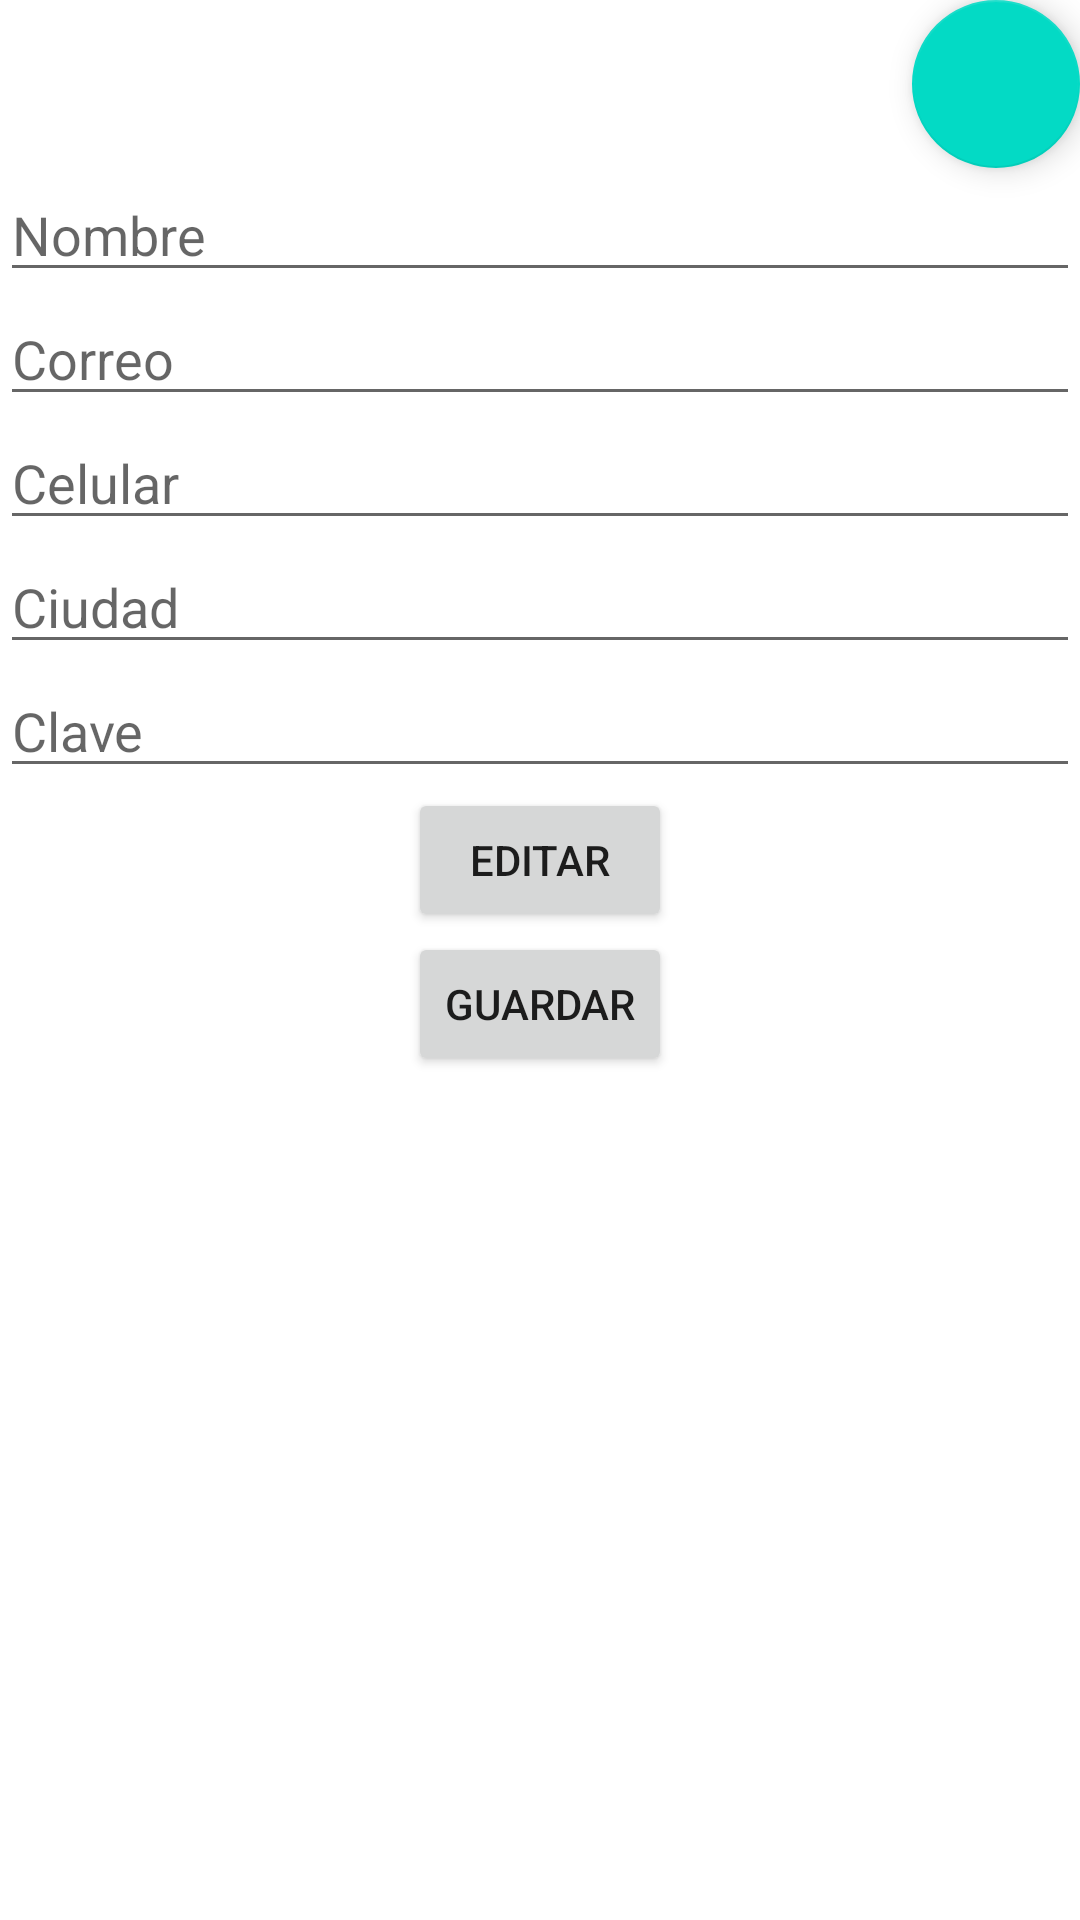

The Android layout XML behind this screen, and the referenced resources:
<!-- AndroidManifest.xml: application theme Theme.PetAPPv2 -->
<!-- res/layout/activity_ver_persona_detalle.xml -->
<?xml version="1.0" encoding="utf-8"?>
<LinearLayout xmlns:android="http://schemas.android.com/apk/res/android"
    xmlns:app="http://schemas.android.com/apk/res-auto"
    xmlns:tools="http://schemas.android.com/tools"
    android:layout_width="match_parent"
    android:layout_height="match_parent"
    android:orientation="vertical"
    tools:context=".verPersonaDetalle">

    <com.google.android.material.floatingactionbutton.FloatingActionButton
        android:id="@+id/fabEliminar"
        android:layout_width="match_parent"
        android:layout_height="wrap_content"
        android:layout_gravity="bottom|end"
        android:clickable="true"
        android:src="@drawable/ic_delete" />

    <EditText
        android:id="@+id/txtNombre"
        android:layout_width="match_parent"
        android:layout_height="wrap_content"
        android:hint="Nombre" />

    <EditText
        android:id="@+id/txtCorreo"
        android:layout_width="match_parent"
        android:layout_height="wrap_content"
        android:hint="Correo" />
    <EditText
        android:id="@+id/txtCelular"
        android:layout_width="match_parent"
        android:layout_height="wrap_content"
        android:hint="Celular" />
    <EditText
        android:id="@+id/txtCiudad"
        android:layout_width="match_parent"
        android:layout_height="wrap_content"
        android:hint="Ciudad" />
    <EditText
        android:id="@+id/txtClave"
        android:layout_width="match_parent"
        android:layout_height="wrap_content"
        android:inputType="textPassword"
        android:hint="Clave" />


    <Button
        android:id="@+id/btnEditar"
        android:layout_width="wrap_content"
        android:layout_height="wrap_content"
        android:text="Editar"
        android:layout_gravity="center"
      />


    <Button
        android:id="@+id/btnGuardar"
        android:layout_width="wrap_content"
        android:layout_height="wrap_content"
        android:text="Guardar"
        android:layout_gravity="center"
        android:src="@drawable/ic_delete" />

</LinearLayout>
<!-- resources referenced by this layout -->
<resources>
  <style name="Theme.PetAPPv2" parent="Theme.MaterialComponents.DayNight.DarkActionBar">
          
          <item name="colorPrimary">@color/purple_500</item>
          <item name="colorPrimaryVariant">@color/purple_700</item>
          <item name="colorOnPrimary">@color/white</item>
          
          <item name="colorSecondary">@color/teal_200</item>
          <item name="colorSecondaryVariant">@color/teal_700</item>
          <item name="colorOnSecondary">@color/black</item>
          
          <item name="android:statusBarColor" tools:targetApi="l">?attr/colorPrimaryVariant</item>
          
      </style>
  <!-- not gathered from this repository: default colours our renderer supplied (Android Studio template values) -->
  <color name="purple_500">#FF6200EE</color>
  <color name="purple_700">#FF3700B3</color>
  <color name="teal_200">#FF03DAC5</color>
  <color name="teal_700">#FF018786</color>
  <color name="black">#FF000000</color>
  <color name="white">#FFFFFFFF</color>
</resources>
